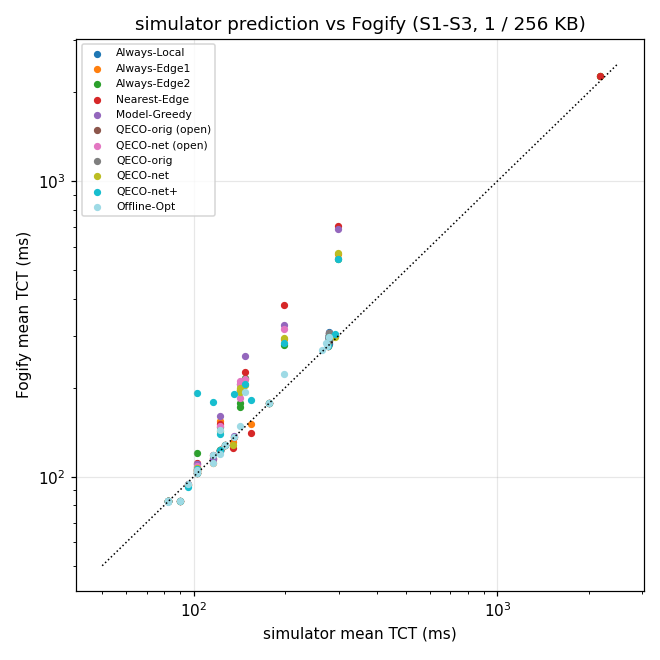

The table this chart was drawn from, first rows:
scenario, condition, payload_kb, policy, p50, p95, testbed_mean, n, testbed_local, e1, e2, decide_ms, errors, regret, sim_mean, sim_local, diff_ms, diff_pct
S1, RTT 10, 1, Always-Edge1, 82.64, 83.94, 82.79, 30.0, 0.0, 1.0, 0.0, 0.8, 0.0, 0.19, 82.25, 0.0, 0.54, 0.66
S1, RTT 10, 1, Always-Edge2, 82.68, 83.83, 82.84, 30.0, 0.0, 0.0, 1.0, 0.8, 0.0, 0.24, 82.25, 0.0, 0.59, 0.72
S1, RTT 10, 1, Always-Local, 299.1, 365, 297.7, 30.0, 1.0, 0.0, 0.0, 0.9, 0.0, 215.1, 279.5, 1.0, 18.25, 6.53
S1, RTT 10, 1, Model-Greedy, 82.64, 83.67, 82.8, 30.0, 0.0, 0.17, 0.83, 0.8, 0.0, 0.2, 82.25, 0.0, 0.55, 0.67
S1, RTT 10, 1, Nearest-Edge, 82.64, 83.44, 82.72, 30.0, 0.0, 0.23, 0.77, 0.8, 0.0, 0.12, 82.25, 0.0, 0.47, 0.57
S1, RTT 10, 1, Offline-Opt, 82.54, 83.18, 82.6, 30.0, 0.0, 0.47, 0.53, , 0.0, 0.0, 82.25, 0.0, 0.35, 0.43
S1, RTT 10, 1, QECO-net, 82.66, 83.96, 82.91, 30.0, 0.0, 1.0, 0.0, 3.3, 0.0, 0.31, 82.25, 0.0, 0.66, 0.8
S1, RTT 10, 1, QECO-net (open), 82.56, 83.0, 82.66, 30.0, 0.0, 0.0, 1.0, 3.25, 0.0, 0.06, 82.25, 0.0, 0.41, 0.5
S1, RTT 10, 1, QECO-net+, 82.58, 83.68, 82.76, 30.0, 0.0, 0.0, 1.0, 3.4, 0.0, 0.16, 82.25, 0.0, 0.51, 0.62
S1, RTT 10, 1, QECO-orig, 82.7, 83.75, 82.97, 30.0, 0.0, 0.0, 1.0, 3.4, 0.0, 0.37, 82.25, 0.0, 0.72, 0.88
S1, RTT 10, 1, QECO-orig (open), 82.59, 83.58, 82.75, 30.0, 0.0, 0.0, 1.0, 3.3, 0.0, 0.15, 82.25, 0.0, 0.5, 0.61
S1, RTT 10, 256, Always-Edge1, 104.8, 112, 106, 30.0, 0.0, 1.0, 0.0, 0.9, 0.0, 0.56, 102.2, 0.0, 3.71, 3.63
S1, RTT 10, 256, Always-Edge2, 104.8, 112.9, 105.8, 30.0, 0.0, 0.0, 1.0, 0.8, 0.0, 0.43, 102.2, 0.0, 3.57, 3.49
S1, RTT 10, 256, Always-Local, 282.4, 366.6, 294.2, 30.0, 1.0, 0.0, 0.0, 0.9, 0.0, 188.8, 279.5, 1.0, 14.74, 5.28
S1, RTT 10, 256, Model-Greedy, 105.3, 128.7, 110.6, 30.0, 0.0, 0.33, 0.67, 0.9, 0.0, 5.22, 102.2, 0.0, 8.36, 8.18
S1, RTT 10, 256, Nearest-Edge, 105.6, 128.1, 107.8, 30.0, 0.0, 0.1, 0.9, 0.8, 0.0, 2.39, 102.2, 0.0, 5.53, 5.41
S1, RTT 10, 256, Offline-Opt, 104.4, 112, 105.4, 30.0, 0.0, 0.5, 0.5, , 0.0, 0.0, 102.2, 0.0, 3.14, 3.07
S1, RTT 10, 256, QECO-net, 104.4, 122.9, 107.2, 30.0, 0.0, 0.03, 0.97, 3.3, 0.0, 1.81, 102.2, 0.0, 4.95, 4.84
S1, RTT 10, 256, QECO-net (open), 104.6, 110.2, 105.3, 30.0, 0.0, 0.0, 1.0, 3.25, 0.0, -0.06, 102.2, 0.0, 3.08, 3.01
S1, RTT 10, 256, QECO-net+, 104.6, 111.8, 105.9, 30.0, 0.0, 0.0, 1.0, 3.2, 0.0, 0.5, 102.2, 0.0, 3.65, 3.57
S1, RTT 10, 256, QECO-orig, 278.9, 364.7, 292, 30.0, 1.0, 0.0, 0.0, 3.2, 0.0, 186.6, 279.5, 1.0, 12.56, 4.5
S1, RTT 10, 256, QECO-orig (open), 280.7, 365.2, 292, 30.0, 1.0, 0.0, 0.0, 3.2, 0.0, 186.6, 279.5, 1.0, 12.56, 4.5
S1, RTT 105, 1, Always-Edge1, 177.5, 178.6, 177.7, 30.0, 0.0, 1.0, 0.0, 0.7, 0.0, 0.18, 176.8, 0.0, 0.95, 0.54
S1, RTT 105, 1, Always-Edge2, 177.5, 178.3, 177.6, 30.0, 0.0, 0.0, 1.0, 0.7, 0.0, 0.11, 176.8, 0.0, 0.88, 0.5
S1, RTT 105, 1, Always-Local, 282.3, 386.8, 294.1, 30.0, 1.0, 0.0, 0.0, 0.8, 0.0, 116.6, 279.5, 1.0, 14.66, 5.25
S1, RTT 105, 1, Model-Greedy, 177.5, 178.9, 177.8, 30.0, 0.0, 0.37, 0.63, 0.7, 0.0, 0.25, 176.8, 0.0, 1.02, 0.58
S1, RTT 105, 1, Nearest-Edge, 177.5, 178.8, 177.7, 30.0, 0.0, 0.13, 0.87, 0.8, 0.0, 0.22, 176.8, 0.0, 0.99, 0.56
S1, RTT 105, 1, Offline-Opt, 177.5, 177.8, 177.5, 30.0, 0.0, 0.43, 0.57, , 0.0, 0.0, 176.8, 0.0, 0.77, 0.44
S1, RTT 105, 1, QECO-net, 177.6, 178.7, 177.8, 30.0, 0.0, 0.0, 1.0, 3.1, 0.0, 0.28, 176.8, 0.0, 1.05, 0.59
S1, RTT 105, 1, QECO-net (open), 177.5, 178.3, 177.7, 30.0, 0.0, 0.0, 1.0, 3.1, 0.0, 0.2, 176.8, 0.0, 0.97, 0.55
S1, RTT 105, 1, QECO-net+, 177.6, 178.3, 177.7, 30.0, 0.0, 0.0, 1.0, 3.1, 0.0, 0.18, 176.8, 0.0, 0.95, 0.54
S1, RTT 105, 1, QECO-orig, 177.5, 178.2, 177.7, 30.0, 0.0, 0.0, 1.0, 3.2, 0.0, 0.16, 176.8, 0.0, 0.93, 0.53
S1, RTT 105, 1, QECO-orig (open), 177.5, 178.2, 177.6, 30.0, 0.0, 0.0, 1.0, 3.1, 0.0, 0.1, 176.8, 0.0, 0.87, 0.49
S1, RTT 105, 256, Always-Edge1, 284.4, 602.5, 292.5, 30.0, 0.0, 1.0, 0.0, 0.7, 0.0, 70.38, 197.8, 0.0, 94.71, 47.89
S1, RTT 105, 256, Always-Edge2, 200.5, 602.7, 278.2, 30.0, 0.0, 0.0, 1.0, 0.7, 0.0, 56.13, 197.8, 0.0, 80.46, 40.69
S1, RTT 105, 256, Always-Local, 287.8, 378.6, 297.9, 30.0, 1.0, 0.0, 0.0, 0.75, 0.0, 75.8, 279.5, 1.0, 18.42, 6.59
S1, RTT 105, 256, Model-Greedy, 290.1, 602.9, 324.7, 30.0, 0.0, 0.43, 0.57, 0.7, 0.0, 102.6, 197.8, 0.0, 126.9, 64.19
S1, RTT 105, 256, Nearest-Edge, 392.2, 603, 380.4, 30.0, 0.0, 0.53, 0.47, 0.8, 0.0, 158.3, 197.8, 0.0, 182.7, 92.36
S1, RTT 105, 256, Offline-Opt, 200, 282.4, 222.1, 30.0, 0.3, 0.23, 0.47, , 0.0, 0.0, 197.8, 0.0, 24.33, 12.3
S1, RTT 105, 256, QECO-net, 245, 602.5, 293.6, 30.0, 0.0, 0.0, 1.0, 3.2, 0.0, 71.56, 197.8, 0.0, 95.89, 48.49
S1, RTT 105, 256, QECO-net (open), 200.8, 602.7, 315.1, 30.0, 0.0, 0.0, 1.0, 3.1, 0.0, 92.97, 197.8, 0.0, 117.3, 59.32
S1, RTT 105, 256, QECO-net+, 200.3, 602.5, 284.2, 30.0, 0.0, 0.0, 1.0, 3.2, 0.0, 62.08, 197.8, 0.0, 86.41, 43.7
S1, RTT 105, 256, QECO-orig, 306.6, 375.7, 299.9, 30.0, 1.0, 0.0, 0.0, 3.1, 0.0, 77.79, 279.5, 1.0, 20.41, 7.3
S1, RTT 105, 256, QECO-orig (open), 306.1, 376, 301.2, 30.0, 1.0, 0.0, 0.0, 3.1, 0.0, 79.14, 279.5, 1.0, 21.76, 7.79
S1, RTT 205, 1, Always-Edge1, 277.5, 277.9, 277.5, 30.0, 0.0, 1.0, 0.0, 0.7, 0.0, 9.17, 276.8, 0.0, 0.78, 0.28
S1, RTT 205, 1, Always-Edge2, 277.5, 278.7, 277.7, 30.0, 0.0, 0.0, 1.0, 0.7, 0.0, 9.32, 276.8, 0.0, 0.93, 0.34
S1, RTT 205, 1, Always-Local, 292.9, 371.8, 295.3, 30.0, 1.0, 0.0, 0.0, 0.8, 0.0, 26.95, 279.5, 1.0, 15.84, 5.67
S1, RTT 205, 1, Model-Greedy, 277.6, 278.9, 277.8, 30.0, 0.0, 0.1, 0.9, 0.75, 0.0, 9.44, 276.8, 0.0, 1.05, 0.38
S1, RTT 205, 1, Nearest-Edge, 277.5, 278.1, 277.6, 30.0, 0.0, 0.1, 0.9, 0.7, 0.0, 9.21, 276.8, 0.0, 0.82, 0.3
S1, RTT 205, 1, Offline-Opt, 277.4, 277.6, 268.4, 30.0, 0.3, 0.3, 0.4, , 0.0, 0.0, 265, 0.42, 3.32, 1.25
S1, RTT 205, 1, QECO-net, 277.6, 278.6, 277.7, 30.0, 0.0, 1.0, 0.0, 3.1, 0.0, 9.32, 276.8, 0.0, 0.92, 0.33
S1, RTT 205, 1, QECO-net (open), 277.6, 278.5, 277.7, 30.0, 0.0, 0.0, 1.0, 3.2, 0.0, 9.38, 276.8, 0.0, 0.99, 0.36
S1, RTT 205, 1, QECO-net+, 277.5, 278.5, 277.6, 30.0, 0.0, 0.0, 1.0, 3.15, 0.0, 9.3, 276.8, 0.0, 0.9, 0.33
S1, RTT 205, 1, QECO-orig, 277.5, 278.2, 277.6, 30.0, 0.0, 0.0, 1.0, 3.1, 0.0, 9.23, 276.8, 0.0, 0.83, 0.3
S1, RTT 205, 1, QECO-orig (open), 277.5, 278.1, 277.6, 30.0, 0.0, 0.0, 1.0, 3.0, 0.0, 9.22, 276.8, 0.0, 0.83, 0.3
S1, RTT 205, 256, Always-Edge1, 492.8, 1103, 564.6, 30.0, 0.0, 1.0, 0.0, 0.8, 0.0, 287.5, 297.8, 0.0, 266.8, 89.62
S1, RTT 205, 256, Always-Edge2, 490.5, 1103, 544.7, 30.0, 0.0, 0.0, 1.0, 0.75, 0.0, 267.5, 297.8, 0.0, 246.9, 82.93
S1, RTT 205, 256, Always-Local, 303, 376.6, 293.8, 30.0, 1.0, 0.0, 0.0, 0.7, 0.0, 16.67, 279.5, 1.0, 14.34, 5.13
S1, RTT 205, 256, Model-Greedy, 493.6, 1103, 685.8, 30.0, 0.0, 0.37, 0.63, 0.8, 0.0, 408.7, 297.8, 0.0, 388.1, 130.3
S1, RTT 205, 256, Nearest-Edge, 493.1, 1103, 705.5, 30.0, 0.0, 0.3, 0.7, 0.7, 0.0, 428.4, 297.8, 0.0, 407.8, 136.9
... 204 more rows
